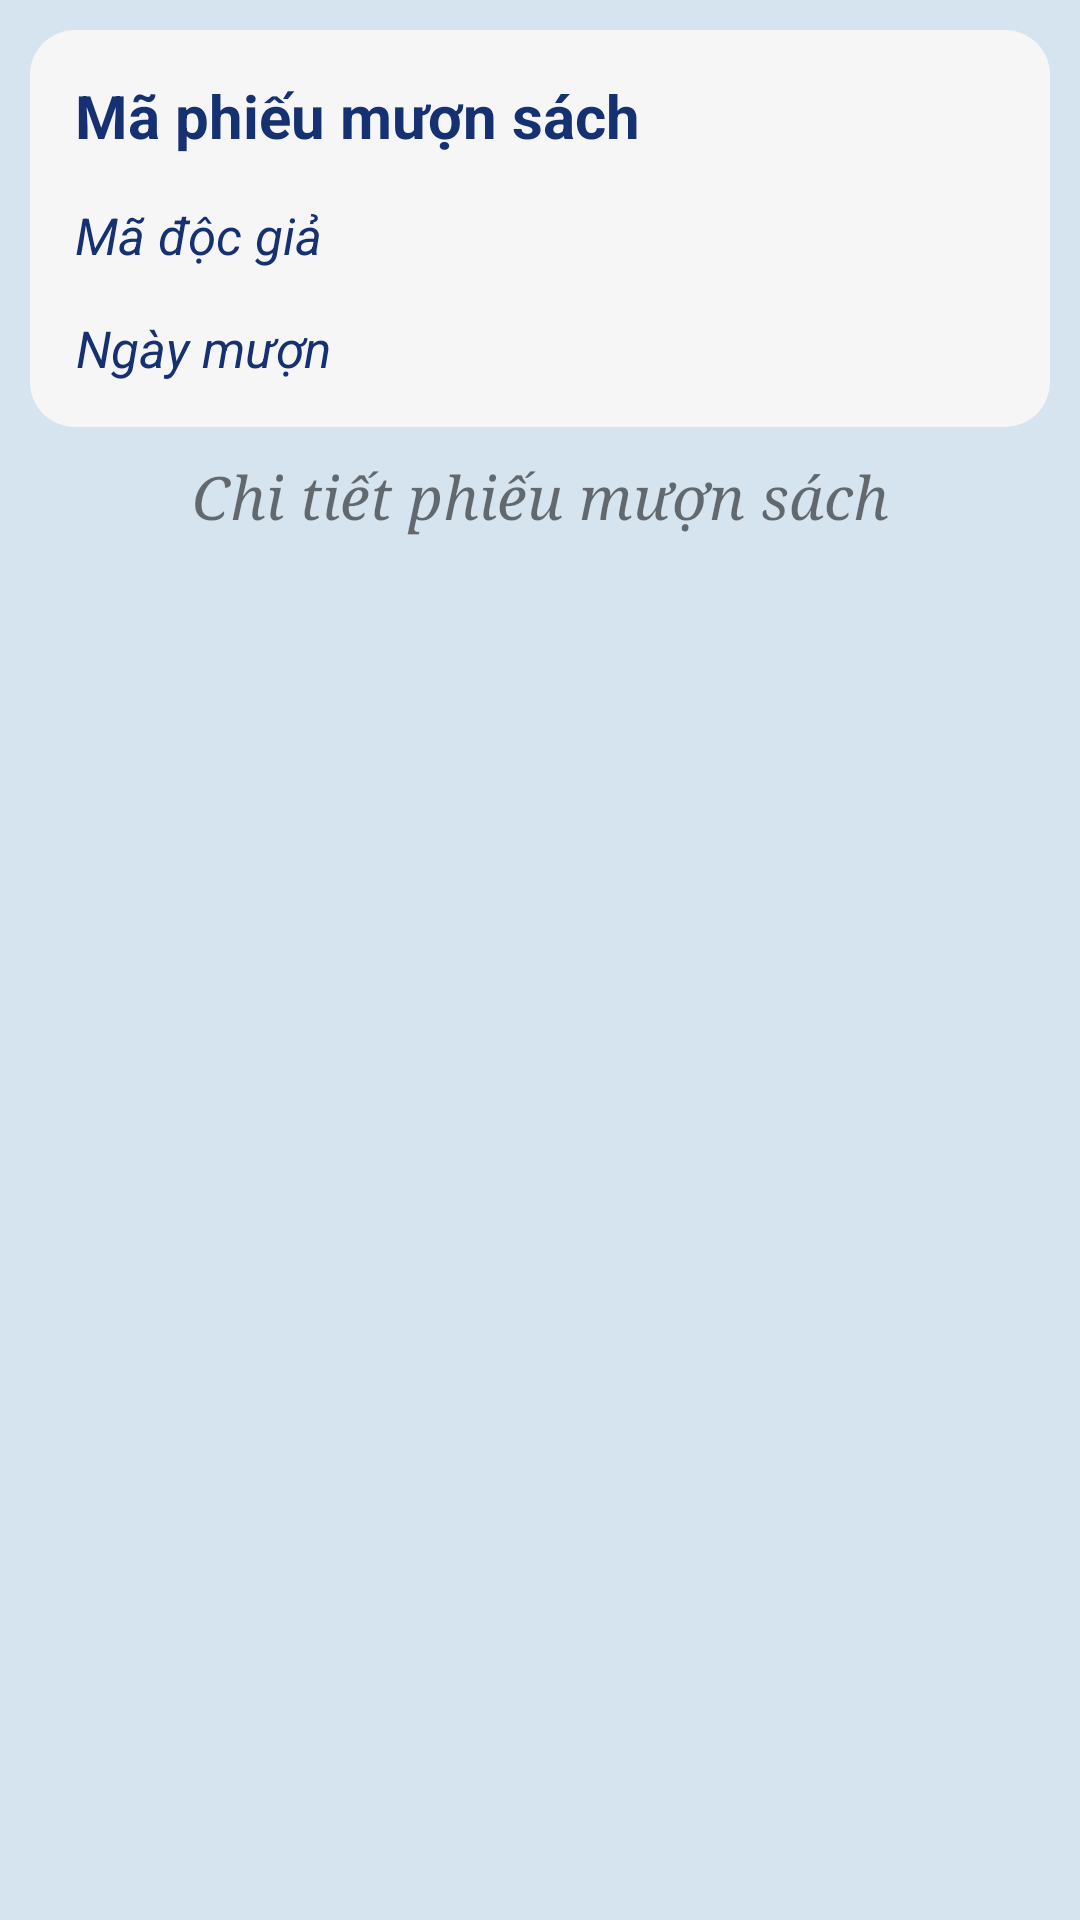

Reconstruct the res/layout file that produces this screen, plus the resources it refers to.
<!-- AndroidManifest.xml: application theme Theme.QuanLyThuVien -->
<!-- res/layout/fragment_detail_pms.xml -->
<?xml version="1.0" encoding="utf-8"?>
<ScrollView
    xmlns:android="http://schemas.android.com/apk/res/android"
    xmlns:tools="http://schemas.android.com/tools"
    android:layout_width="match_parent"
    android:layout_height="match_parent"
    android:background="@color/m2"
    android:scrollbarSize="0dp">
    <LinearLayout
        android:layout_width="match_parent"
        android:layout_height="wrap_content"
        android:orientation="vertical"
        >
        <RelativeLayout
            android:layout_width="match_parent"
            android:layout_height="wrap_content"
            android:layout_marginStart="10dp"
            android:layout_marginLeft="10dp"
            android:layout_marginTop="10dp"
            android:layout_marginEnd="10dp"
            android:layout_marginRight="10dp"
            android:layout_marginBottom="10dp"
            android:background="@drawable/dg_item"
            android:padding="15dp">

            <TextView
                android:id="@+id/edit_mapms"
                android:layout_width="wrap_content"
                android:layout_height="wrap_content"
                android:gravity="center"
                android:text="Mã phiếu mượn sách"
                android:textColor="@color/m4"
                android:textSize="20dp"
                android:textStyle="bold"
                android:visibility="visible" />

            <TextView
                android:id="@+id/edit_madg"
                android:layout_width="wrap_content"
                android:layout_height="wrap_content"
                android:layout_below="@+id/edit_mapms"
                android:layout_marginTop="15dp"
                android:gravity="center"
                android:text="Mã độc giả"
                android:textColor="@color/m4"
                android:textSize="17dp"
                android:textStyle="italic"
                android:visibility="visible" />

            <TextView
                android:id="@+id/edit_ngaymuon"
                android:layout_width="wrap_content"
                android:layout_height="wrap_content"
                android:layout_below="@+id/edit_madg"
                android:layout_marginTop="15dp"
                android:gravity="center"
                android:text="Ngày mượn "
                android:textColor="@color/m4"
                android:textSize="17dp"
                android:textStyle="italic"
                android:visibility="visible" />


        </RelativeLayout>
        <LinearLayout
            android:layout_width="match_parent"
            android:layout_height="wrap_content">
            <TextView
                android:layout_width="match_parent"
                android:layout_height="wrap_content"
                android:text="Chi tiết phiếu mượn sách"
                android:textSize="20dp"
                android:fontFamily="serif"
                android:gravity="center"
                android:textStyle="italic"/>
        </LinearLayout>
        <LinearLayout
            android:layout_width="match_parent"
            android:layout_height="wrap_content"
            android:orientation="vertical"
            android:layout_marginStart="10dp"
            android:layout_marginLeft="10dp"
            android:layout_marginTop="10dp"
            android:layout_marginEnd="10dp"
            android:layout_marginRight="10dp"
            android:layout_marginBottom="10dp"
            >

            
            <androidx.recyclerview.widget.RecyclerView
                android:id="@+id/idRV_PhieuTra"
                android:layout_width="match_parent"
                android:layout_height="match_parent" />

        </LinearLayout>
    </LinearLayout>
</ScrollView>
<!-- resources referenced by this layout -->
<resources>
  <color name="m2">#D6E4F0</color>
  <color name="m4">#163172</color>
  <!-- drawable dg_item (drawable) -->
  <?xml version="1.0" encoding="utf-8"?>
  <shape xmlns:android="http://schemas.android.com/apk/res/android">
      <solid
          android:color="#F6F6F6"
          ></solid>
  
      <corners
          android:radius="15dp"
          ></corners>
  </shape>
  <style name="Theme.QuanLyThuVien" parent="Theme.MaterialComponents.DayNight.NoActionBar">
          
          <item name="colorPrimary">@color/purple_500</item>
          <item name="colorPrimaryVariant">@color/purple_700</item>
          <item name="colorOnPrimary">@color/white</item>
          
          <item name="colorSecondary">@color/teal_200</item>
          <item name="colorSecondaryVariant">@color/teal_700</item>
          <item name="colorOnSecondary">@color/black</item>
          
          <item name="android:statusBarColor" tools:targetApi="l">?attr/colorPrimaryVariant</item>
          
      </style>
  <color name="purple_500">#FF6200EE</color>
  <color name="purple_700">#FF3700B3</color>
  <color name="white">#FFFFFFFF</color>
  <color name="teal_200">#FF03DAC5</color>
  <color name="teal_700">#FF018786</color>
  <color name="black">#FF000000</color>
</resources>
